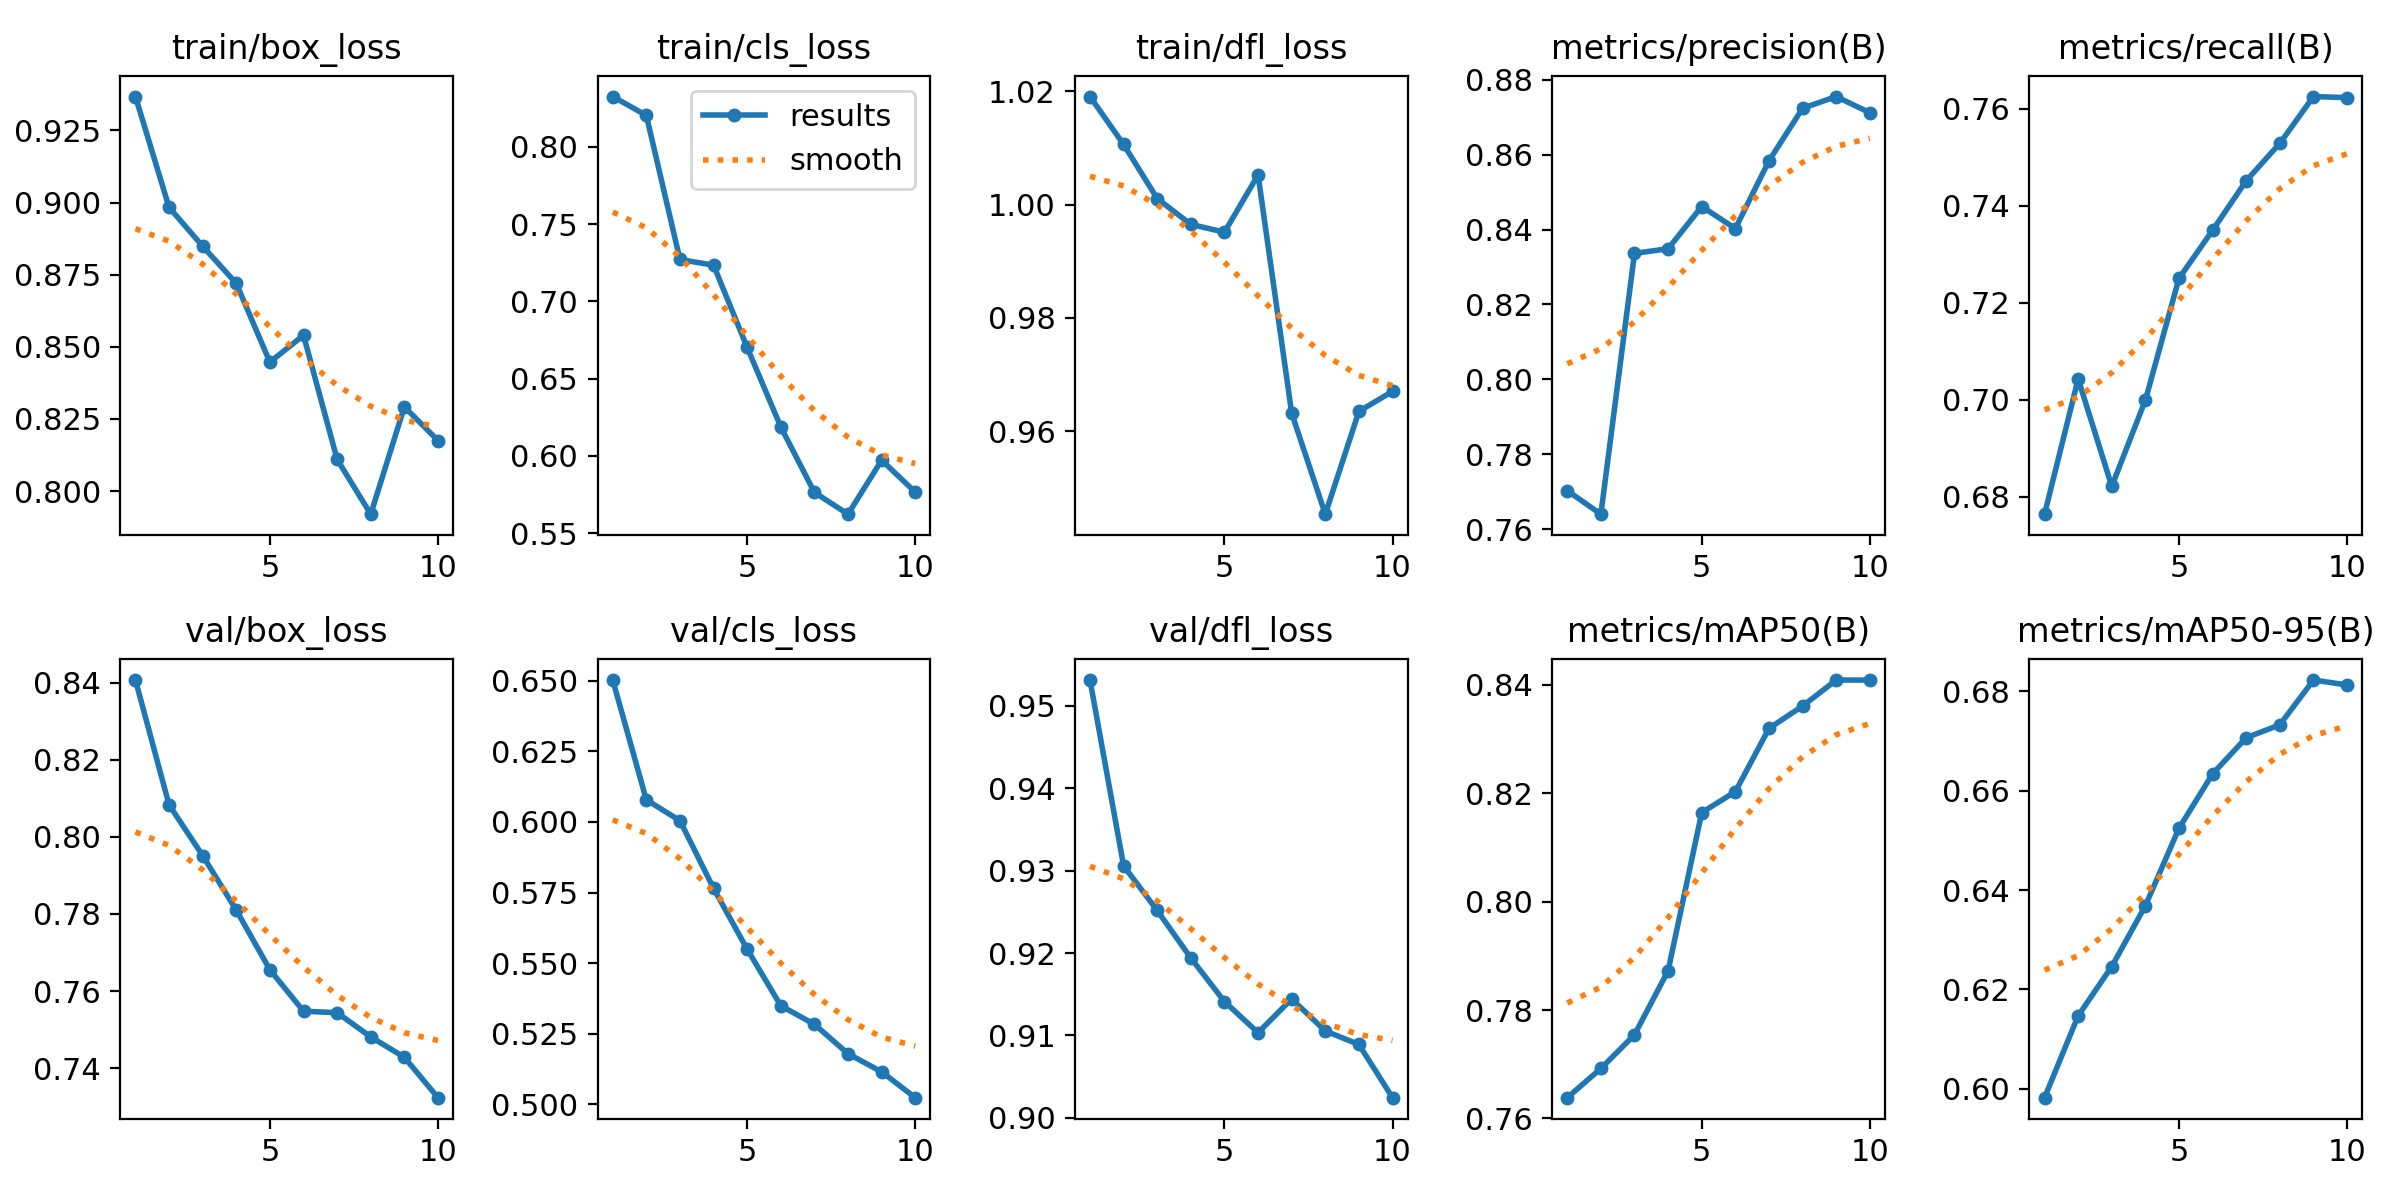

Data behind this chart, as committed beside it:
epoch, time, train/box_loss, train/cls_loss, train/dfl_loss, metrics/precision(B), metrics/recall(B), metrics/mAP50(B), metrics/mAP50-95(B), val/box_loss, val/cls_loss, val/dfl_loss, lr/pg0, lr/pg1, lr/pg2
1, 6.919, 0.9368, 0.8325, 1.019, 0.7703, 0.6764, 0.7638, 0.5982, 0.8407, 0.6503, 0.9532, 8.33e-06, 8.33e-06, 8.33e-06
2, 10.1, 0.8983, 0.8204, 1.011, 0.764, 0.7043, 0.7692, 0.6147, 0.8083, 0.6078, 0.9306, 1.60829e-05, 1.60829e-05, 1.60829e-05
3, 13.24, 0.8849, 0.7271, 1.001, 0.8336, 0.6821, 0.7754, 0.6246, 0.7951, 0.6005, 0.9252, 2.19507e-05, 2.19507e-05, 2.19507e-05
4, 16.28, 0.872, 0.7234, 0.9965, 0.8349, 0.6999, 0.7873, 0.6368, 0.781, 0.5765, 0.9194, 2.59337e-05, 2.59337e-05, 2.59337e-05
5, 19.33, 0.8447, 0.6702, 0.9951, 0.8461, 0.725, 0.8165, 0.6524, 0.7655, 0.5549, 0.9141, 2.80316e-05, 2.80316e-05, 2.80316e-05
6, 22.44, 0.854, 0.6188, 1.005, 0.8403, 0.7349, 0.8203, 0.6634, 0.7548, 0.5349, 0.9103, 2.82447e-05, 2.82447e-05, 2.82447e-05
7, 25.49, 0.811, 0.5764, 0.9632, 0.8583, 0.7452, 0.832, 0.6707, 0.7544, 0.5283, 0.9144, 2.65727e-05, 2.65727e-05, 2.65727e-05
8, 28.52, 0.792, 0.5623, 0.9454, 0.8724, 0.7529, 0.8361, 0.6733, 0.7481, 0.5179, 0.9105, 2.30158e-05, 2.30158e-05, 2.30158e-05
9, 31.52, 0.8292, 0.5972, 0.9635, 0.8755, 0.7625, 0.8409, 0.6823, 0.7428, 0.5115, 0.9089, 1.75739e-05, 1.75739e-05, 1.75739e-05
10, 34.6, 0.8175, 0.5766, 0.967, 0.8712, 0.7623, 0.8409, 0.6813, 0.7323, 0.5023, 0.9024, 1.02471e-05, 1.02471e-05, 1.02471e-05
